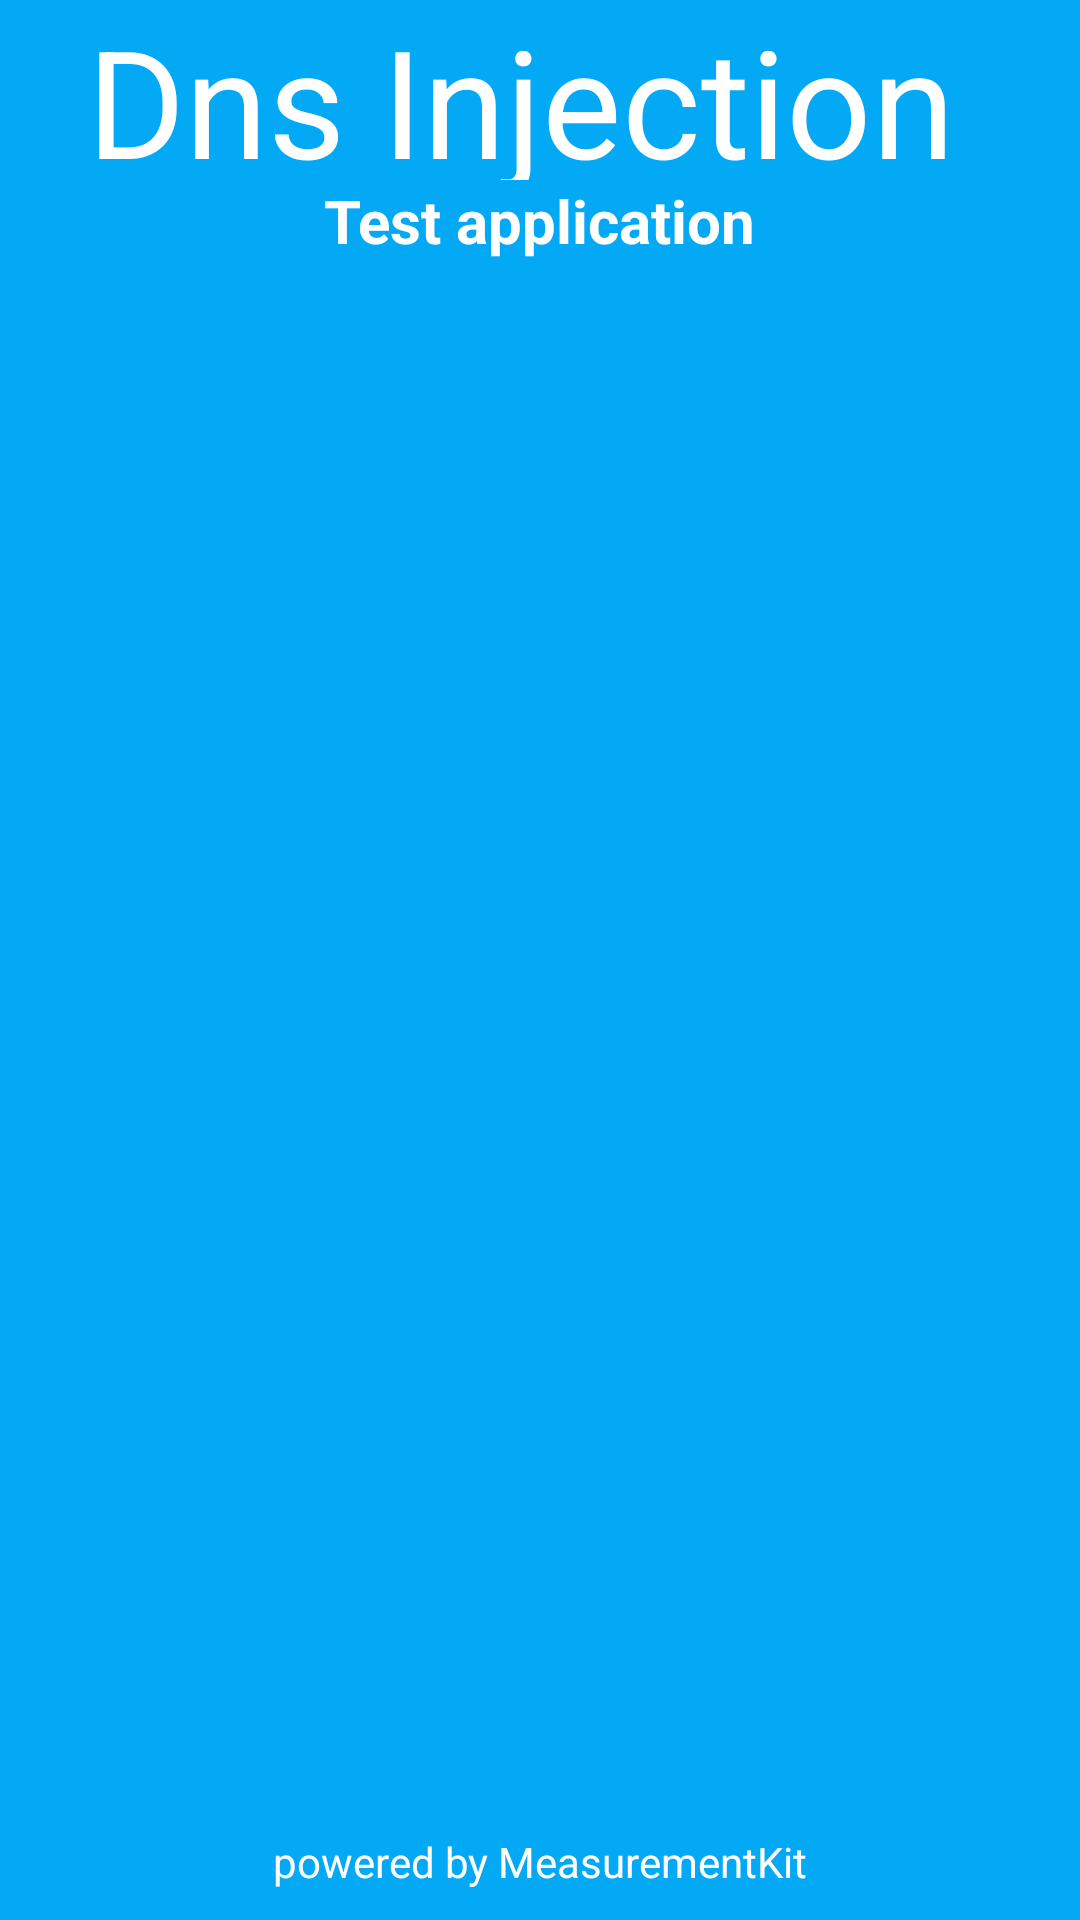

This screen was rendered from an Android layout file. Write that file and the resources it references.
<!-- AndroidManifest.xml: application theme AppTheme -->
<!-- res/layout/home_toolbar.xml -->
<?xml version="1.0" encoding="utf-8"?>
<android.support.v7.widget.Toolbar
    xmlns:android="http://schemas.android.com/apk/res/android"
    android:layout_width="match_parent"
    android:layout_height="@dimen/toolbar_size"
    android:elevation="4dp"
    xmlns:app="http://schemas.android.com/apk/res-auto"
    android:id="@+id/toolbar"
    app:contentInsetStart="0dp"
    android:theme="@style/ToolbarTheme"
    >

    <FrameLayout
        android:layout_width="match_parent"
        android:layout_height="match_parent">

        <LinearLayout
            android:layout_width="match_parent"
            android:layout_height="match_parent"
            android:orientation="vertical">
            <RelativeLayout
                android:layout_width="match_parent"
                android:layout_height="60dp">
                <TextView
                    android:layout_width="wrap_content"
                    android:layout_height="wrap_content"
                    android:textSize="50dp"
                    android:textStyle=""
                    android:textColor="@android:color/white"
                    android:text="Dns Injection "
                    android:layout_alignParentTop="true"
                    android:layout_centerHorizontal="true"/>
            </RelativeLayout>

            <TextView
                android:layout_width="wrap_content"
                android:layout_height="wrap_content"
                android:textColor="@android:color/white"
                android:layout_gravity="center_horizontal"
                android:textSize="20dp"
                android:textStyle="bold"
                android:text="Test application"/>

        </LinearLayout>

        <TextView
            android:layout_gravity="bottom|center_horizontal"
            android:layout_marginBottom="10dp"
            android:layout_width="wrap_content"
            android:layout_height="wrap_content"
            android:textColor="@android:color/white"
            android:text="powered by MeasurementKit"/>

    </FrameLayout>
</android.support.v7.widget.Toolbar>
<!-- resources referenced by this layout -->
<resources>
  <dimen name="toolbar_size">230dp</dimen>
  <style name="ToolbarTheme" parent="AppTheme">
          <item name="android:background">@color/primary</item>
          <item name="android:textColorPrimary">@android:color/white</item>
          <item name="android:textColorSecondary">@android:color/white</item>
      </style>
  <style name="AppTheme" parent="Theme.AppCompat.Light.NoActionBar">
          <item name="colorPrimary">@color/primary</item>
          <item name="colorPrimaryDark">@color/primary_dark</item>
          <item name="colorAccent">@color/accent</item>
          <item name="windowActionBar">false</item>
      </style>
  <color name="primary">#03A9F4</color>
  <color name="primary_dark">#0288D1</color>
  <color name="accent">#607D8B</color>
</resources>
